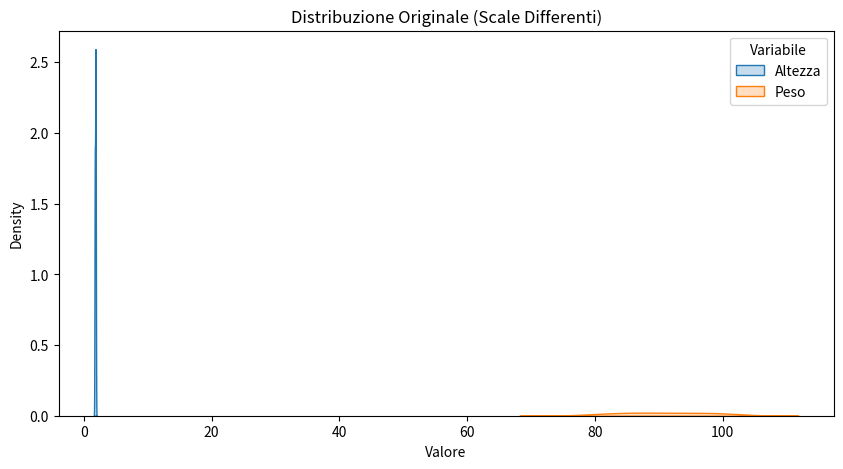
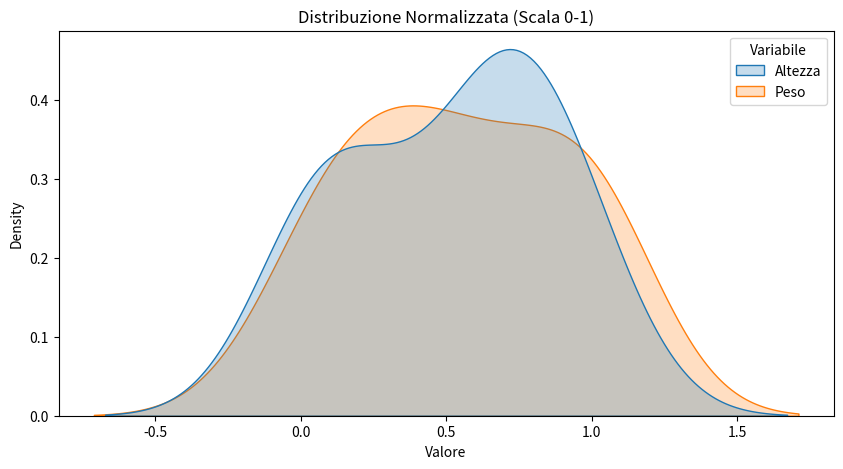
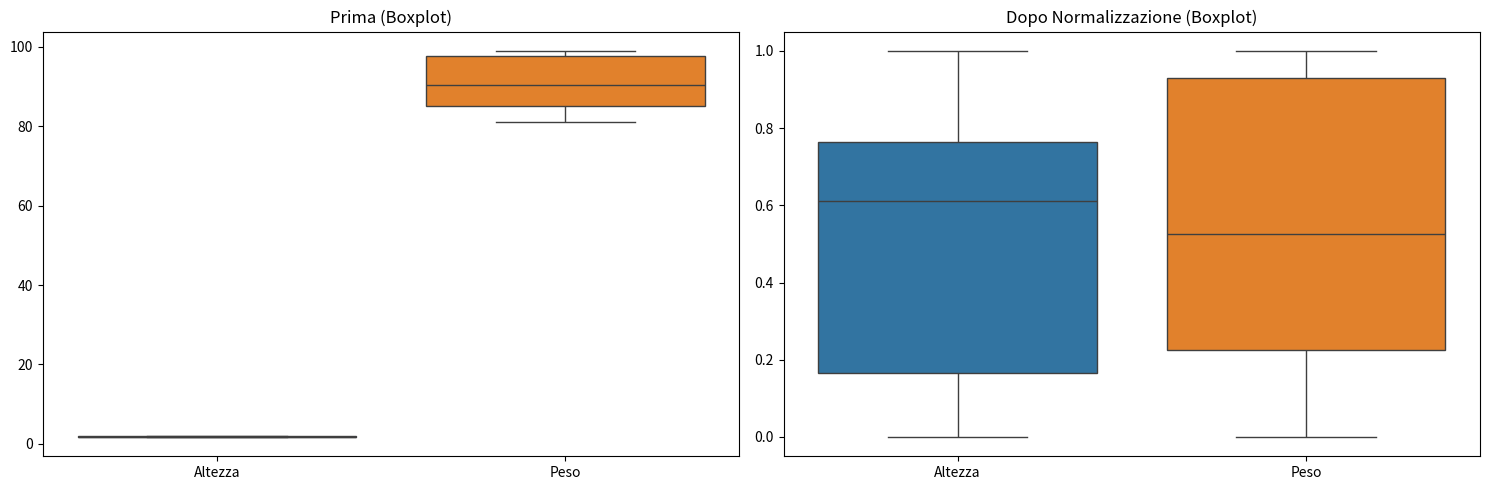

These charts were generated, in order, by the following Python code:
import pandas as pd
import numpy as np
import matplotlib.pyplot as plt
import seaborn as sns

np.random.seed(42)

n_righe=10

df = pd.DataFrame({
    "Altezza": np.random.uniform(1.70, 1.90, size=n_righe).round(2),
    "Età": np.random.randint(20, 40, size=n_righe),
    "Peso": np.random.randint(70, 100, size=n_righe).round(2)
    })

df_norm = df.copy()

# Concetto: Trasformiamo i valori in scala 0-1 usando (x - min) / (max - min)
# Applichiamo l'operazione direttamente sulle colonne scelte.

for colonna in ['Altezza', 'Peso']:
    min_val = df_norm[colonna].min()
    max_val = df_norm[colonna].max()
    df_norm[colonna] = ((df_norm[colonna] - min_val) / (max_val - min_val)).round(2)

# Spiegazione: pandas calcola df['Altezza'].min() una volta sola 
# e lo sottrae a ogni riga della colonna 'Altezza'.

print("--- DATAFRAME ORIGINALE ---")
print(df)
print("\n--- DATAFRAME NORMALIZZATO (Min-Max) ---")
print(df_norm)

# Concetto: Trasformiamo il DataFrame da formato "largo" a "lungo" (tidy data)
# Questo serve a Seaborn per mappare i colori alle diverse variabili in un unico comando.

df_melted = df.melt(value_vars=['Altezza', 'Peso'], var_name='Variabile', value_name='Valore')
df_norm_melted = df_norm.melt(value_vars=['Altezza', 'Peso'], var_name='Variabile', value_name='Valore')

# Spiegazione: .melt() prende le colonne 'Altezza' e 'Peso' e le mette in una sola colonna 'Valore', 
# creando una colonna 'Variabile' che ci dice a cosa appartiene quel numero.

# Concetto: Visualizziamo la distribuzione originale per vedere il "dislivello".

plt.figure(figsize=(10, 5))
sns.kdeplot(data=df_melted, x='Valore', hue='Variabile', fill=True)
plt.title("Distribuzione Originale (Scale Differenti)")
plt.show()

# Spiegazione: Noterai che i picchi sono lontanissimi. 
# L'Altezza è un "punto" stretto vicino allo zero rispetto al Peso che arriva a 100.

# Concetto: Visualizziamo i dati normalizzati per vedere come si sovrappongono ora che sono in scala 0-1.

plt.figure(figsize=(10, 5))
sns.kdeplot(data=df_norm_melted, x='Valore', hue='Variabile', fill=True)
plt.title("Distribuzione Normalizzata (Scala 0-1)")
plt.show()

# Spiegazione: Ora le forme delle distribuzioni sono chiaramente visibili nello stesso grafico. 
# Abbiamo mantenuto la "forma" del dato ma cambiato il "righello" usato per misurarlo.

# Concetto: Utilizziamo plt.subplots per creare una figura con due pannelli (1 riga, 2 colonne).

fig, axes = plt.subplots(1, 2, figsize=(15, 5))

# Grafico 1: Prima
sns.boxplot(data=df[['Altezza', 'Peso']], ax=axes[0])
axes[0].set_title("Prima (Boxplot)")

# Grafico 2: Dopo
sns.boxplot(data=df_norm[['Altezza', 'Peso']], ax=axes[1])
axes[1].set_title("Dopo Normalizzazione (Boxplot)")

plt.tight_layout()
plt.show()

# Spiegazione: Il Boxplot è utilissimo qui perché mostra chiaramente che dopo la normalizzazione 
# i minimi sono tutti a 0 e i massimi tutti a 1.